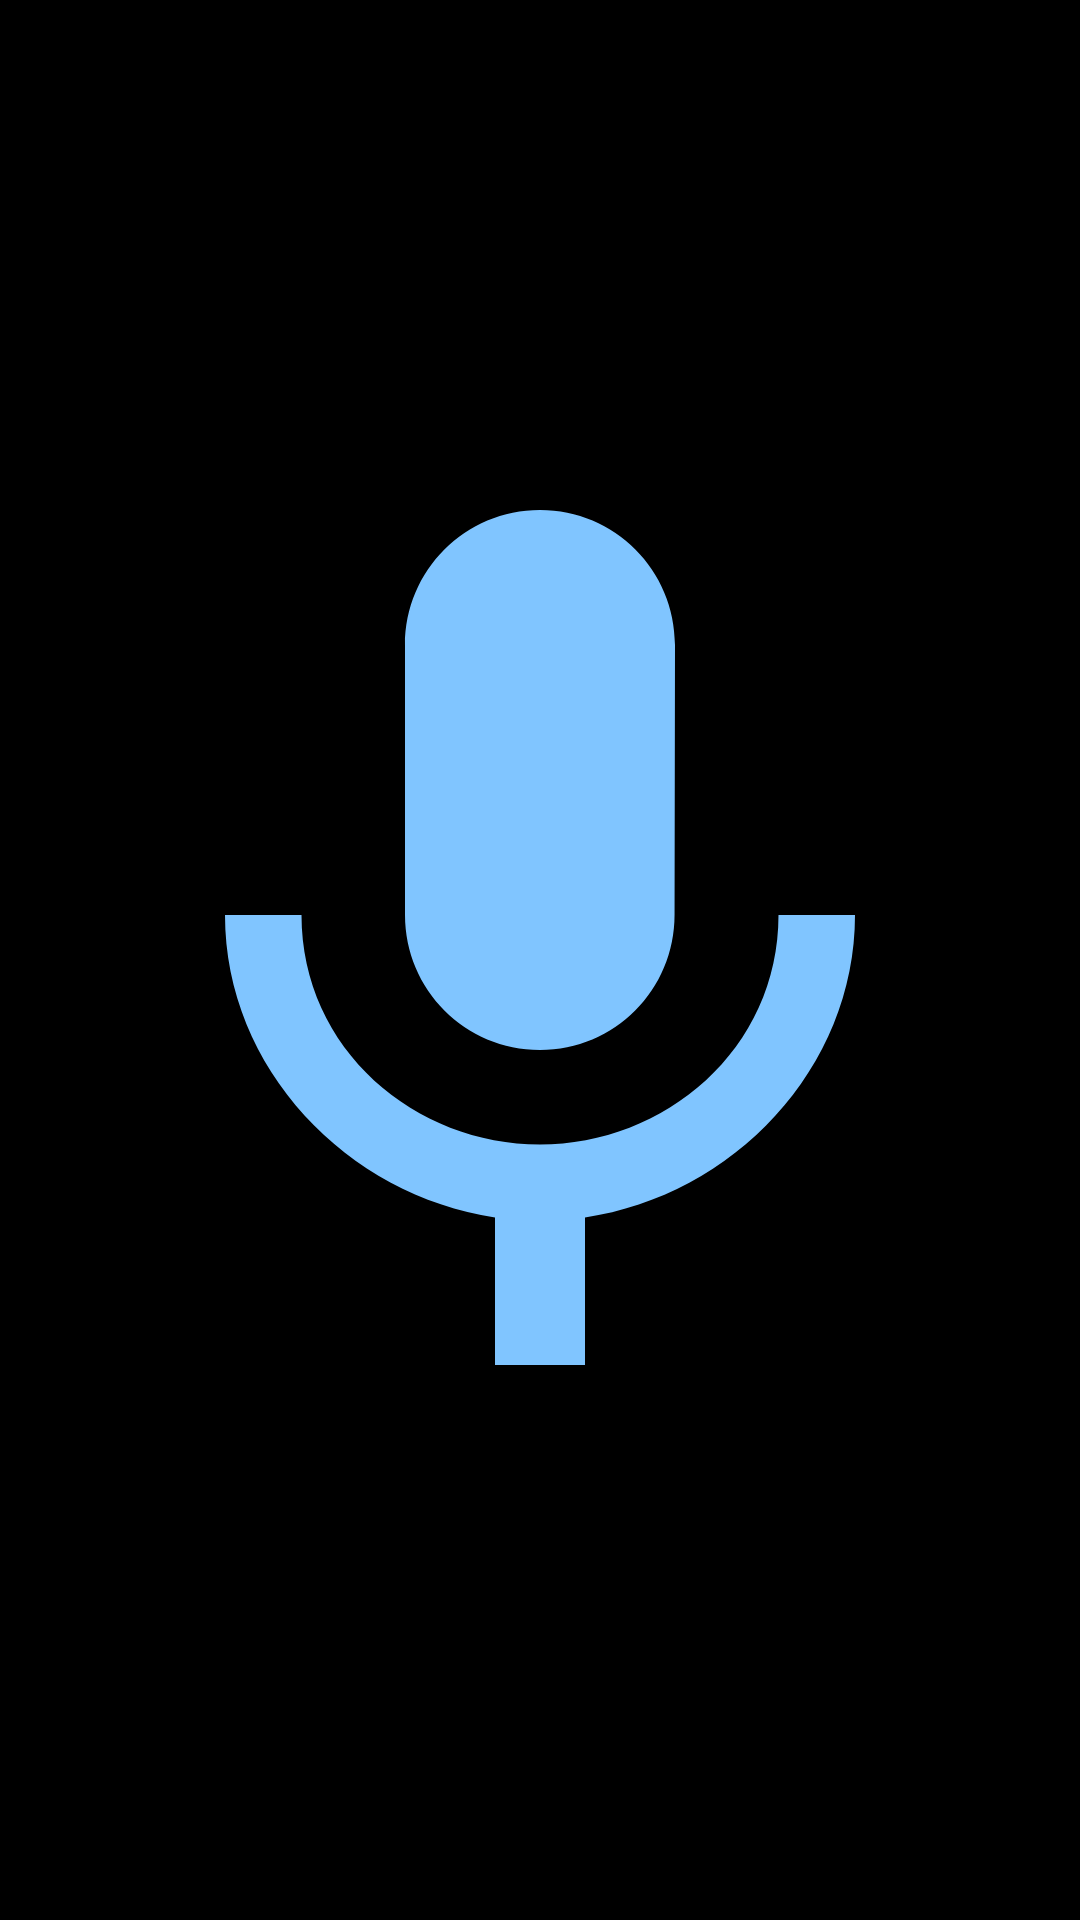

Write the Android layout XML for this screen, with the resource values it uses.
<!-- AndroidManifest.xml: fallback theme Theme.MaterialComponents.DayNight.NoActionBar -->
<!-- res/layout/mic.xml -->
<?xml version="1.0" encoding="utf-8"?>
<androidx.constraintlayout.widget.ConstraintLayout
    xmlns:android="http://schemas.android.com/apk/res/android"
    xmlns:app="http://schemas.android.com/apk/res-auto"
    android:keepScreenOn="true"
    android:layout_width="match_parent"
    android:layout_height="match_parent"
    android:background="#000">

    <ImageView
        android:layout_width="0dp"
        android:layout_height="0dp"
        android:src="@drawable/ic_baseline_mic_24"
        app:layout_constraintBottom_toBottomOf="parent"
        app:layout_constraintEnd_toEndOf="parent"
        app:layout_constraintStart_toStartOf="parent"
        app:layout_constraintTop_toTopOf="parent">

    </ImageView>

</androidx.constraintlayout.widget.ConstraintLayout>
<!-- resources referenced by this layout -->
<resources>
  <!-- drawable ic_baseline_mic_24 (drawable) -->
  <vector android:height="24dp" android:tint="#80C5FF"
      android:viewportHeight="24" android:viewportWidth="24"
      android:width="24dp" xmlns:android="http://schemas.android.com/apk/res/android">
      <path android:fillColor="@android:color/white" android:pathData="M12,14c1.66,0 2.99,-1.34 2.99,-3L15,5c0,-1.66 -1.34,-3 -3,-3S9,3.34 9,5v6c0,1.66 1.34,3 3,3zM17.3,11c0,3 -2.54,5.1 -5.3,5.1S6.7,14 6.7,11L5,11c0,3.41 2.72,6.23 6,6.72L11,21h2v-3.28c3.28,-0.48 6,-3.3 6,-6.72h-1.7z"/>
  </vector>
</resources>
